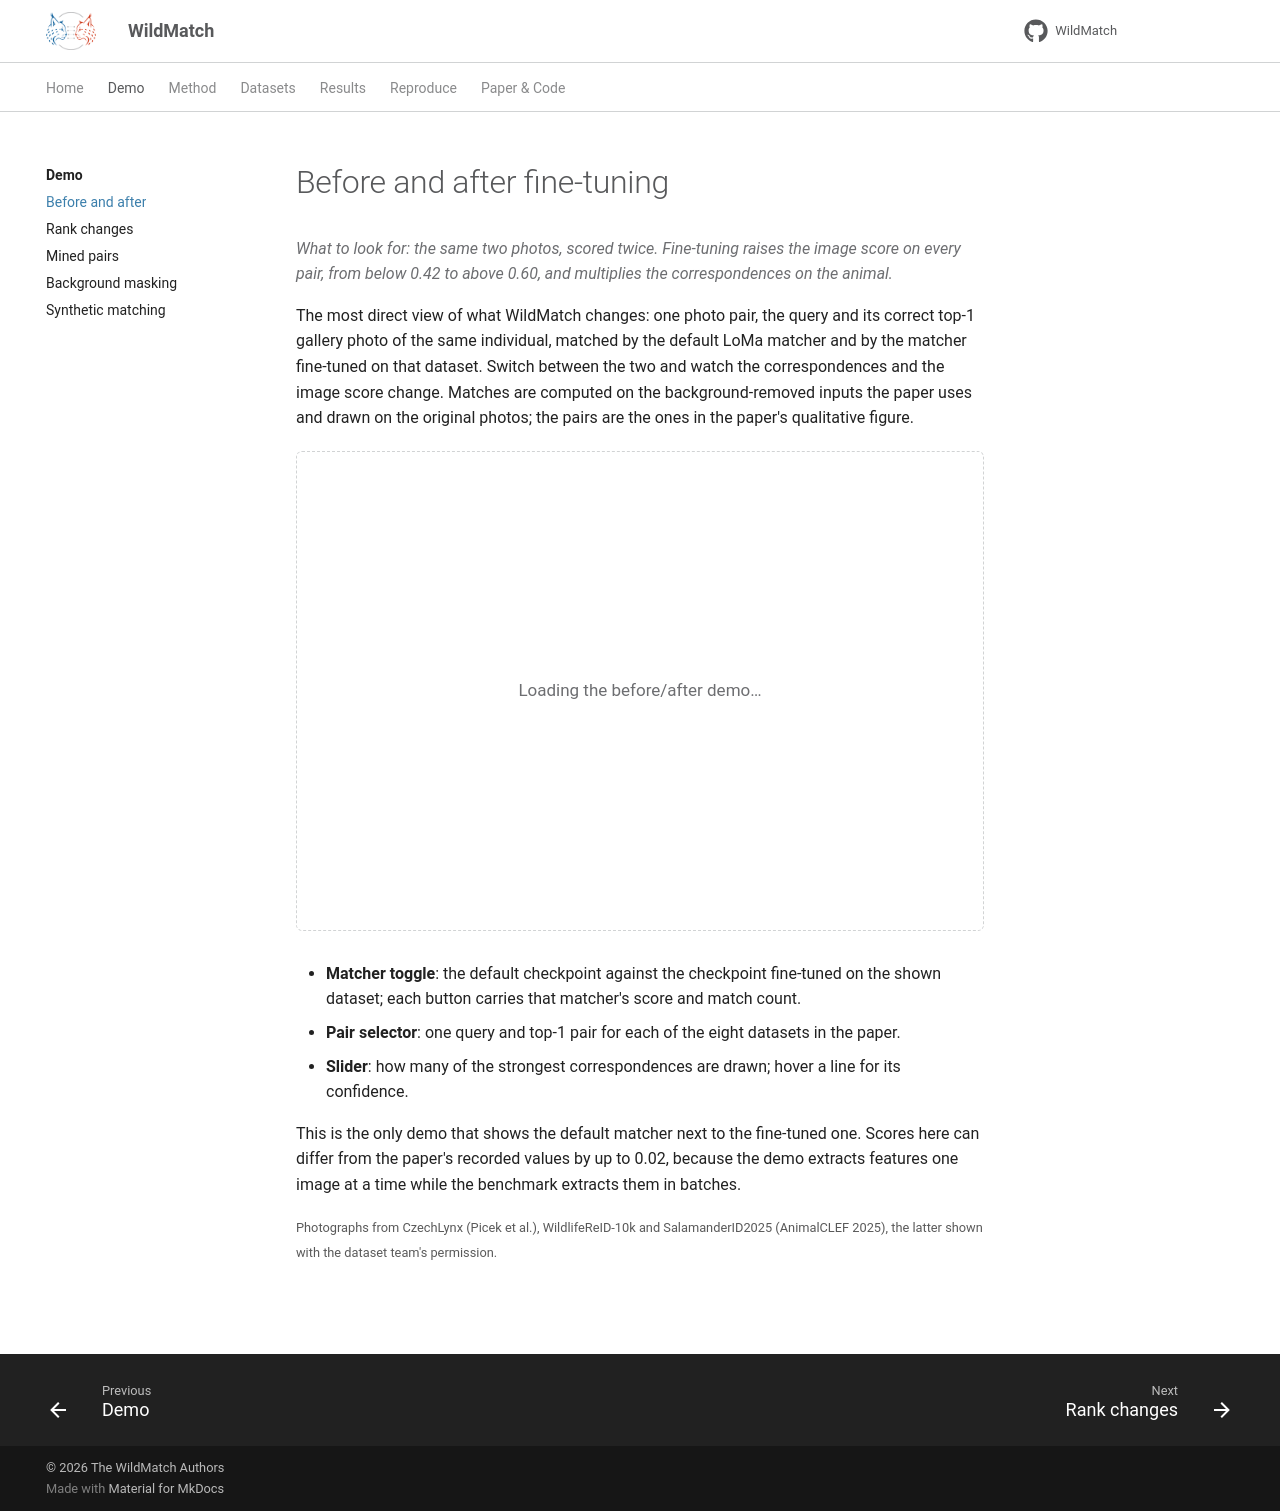

repository: turhancan97/WildMatch · page: demo/before-after/index.html · generator: mkdocs

# Before and after fine-tuning

What to look for: the same two photos, scored twice. Fine-tuning raises the image score
on every pair, from below 0.42 to above 0.60, and multiplies the correspondences on the animal.
{ .wm-lead }

The most direct view of what WildMatch changes: one photo pair, the query and its correct
top-1 gallery photo of the same individual, matched by the default LoMa matcher and by the
matcher fine-tuned on that dataset. Switch between the two and watch the correspondences
and the image score change. Matches are computed on the background-removed inputs the
paper uses and drawn on the original photos; the pairs are the ones in the paper's
qualitative figure.

<div id="wm-before-after" class="wm-widget" data-pair="0">Loading the before/after demo…</div>

- **Matcher toggle**: the default checkpoint against the checkpoint fine-tuned on the
  shown dataset; each button carries that matcher's score and match count.
- **Pair selector**: one query and top-1 pair for each of the eight datasets in the paper.
- **Slider**: how many of the strongest correspondences are drawn; hover a line for its
  confidence.

This is the only demo that shows the default matcher next to the fine-tuned one. Scores
here can differ from the paper's recorded values by up to 0.02, because the demo extracts
features one image at a time while the benchmark extracts them in batches.

<small>Photographs from CzechLynx (Picek et al.), WildlifeReID-10k and SalamanderID2025
(AnimalCLEF 2025), the latter shown with the dataset team's permission.</small>

[Back to the demo overview](index.md){ .md-button }
